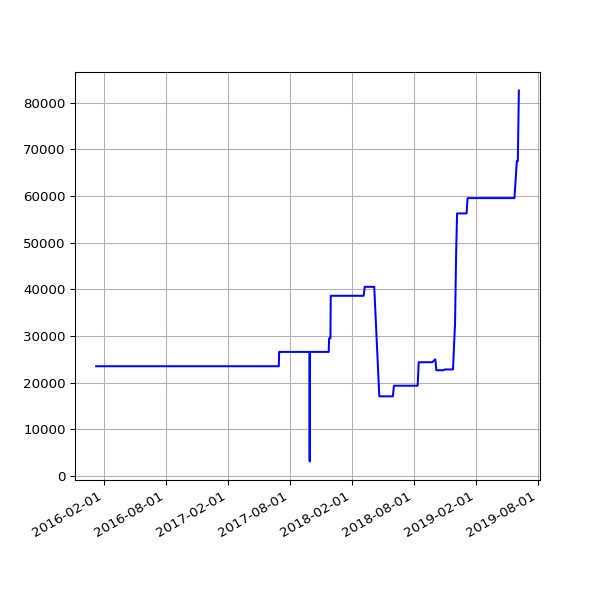

The table this chart was drawn from, first rows:
date, value
2016-01-09 02:19:06 +0000, 23496
2016-01-10 03:42:17 +0000, 23496
2016-01-11 03:42:37 +0000, 23496
2016-01-12 02:53:35 +0000, 23496
2016-01-13 02:21:27 +0000, 23496
2016-01-14 02:32:42 +0000, 23496
2016-01-15 02:35:40 +0000, 23496
2016-01-16 02:19:34 +0000, 23496
2016-01-17 02:21:38 +0000, 23496
2016-01-18 06:14:36 +0000, 23496
2016-01-19 02:34:15 +0000, 23496
2016-01-20 03:12:50 +0000, 23496
2016-01-21 02:21:52 +0000, 23496
2016-01-22 02:58:21 +0000, 23496
2016-01-23 02:12:19 +0000, 23496
2016-01-24 02:12:52 +0000, 23496
2016-01-25 02:20:31 +0000, 23496
2016-01-26 02:13:41 +0000, 23496
2016-01-27 03:49:34 +0000, 23496
2016-01-28 03:53:39 +0000, 23496
2016-01-29 03:46:44 +0000, 23496
2016-01-30 03:53:31 +0000, 23496
2016-01-31 04:03:38 +0000, 23496
2016-02-01 04:07:18 +0000, 23496
2016-02-02 04:15:40 +0000, 23496
2016-02-03 03:50:12 +0000, 23496
2016-02-04 03:59:25 +0000, 23496
2016-02-05 03:52:58 +0000, 23496
2016-02-06 04:02:39 +0000, 23496
2016-02-07 03:54:06 +0000, 23496
2016-02-08 04:06:58 +0000, 23496
2016-02-09 03:51:57 +0000, 23496
2016-02-10 04:00:45 +0000, 23496
2016-02-11 04:01:23 +0000, 23496
2016-02-12 04:15:30 +0000, 23496
2016-02-13 04:11:13 +0000, 23496
2016-02-14 03:53:30 +0000, 23496
2016-02-15 03:51:18 +0000, 23496
2016-02-16 04:06:19 +0000, 23496
2016-02-17 03:21:25 +0000, 23496
2016-02-18 03:57:17 +0000, 23496
2016-02-19 04:30:00 +0000, 23496
2016-02-20 02:51:05 +0000, 23496
2016-02-21 03:01:27 +0000, 23496
2016-02-22 02:53:25 +0000, 23496
2016-02-23 03:19:44 +0000, 23496
2016-02-24 04:20:38 +0000, 23496
2016-02-25 04:24:26 +0000, 23496
2016-02-26 03:08:08 +0000, 23496
2016-02-27 02:31:41 +0000, 23496
2016-02-28 04:15:34 +0000, 23496
2016-03-01 02:30:54 +0000, 23496
2016-03-02 04:27:42 +0000, 23496
2016-03-03 04:51:43 +0000, 23496
2016-03-04 02:24:09 +0000, 23496
2016-03-05 02:44:37 +0000, 23496
2016-03-06 03:11:42 +0000, 23496
2016-03-07 04:31:21 +0000, 23496
2016-03-08 03:08:42 +0000, 23496
2016-03-09 03:13:29 +0000, 23496
... 689 more rows
